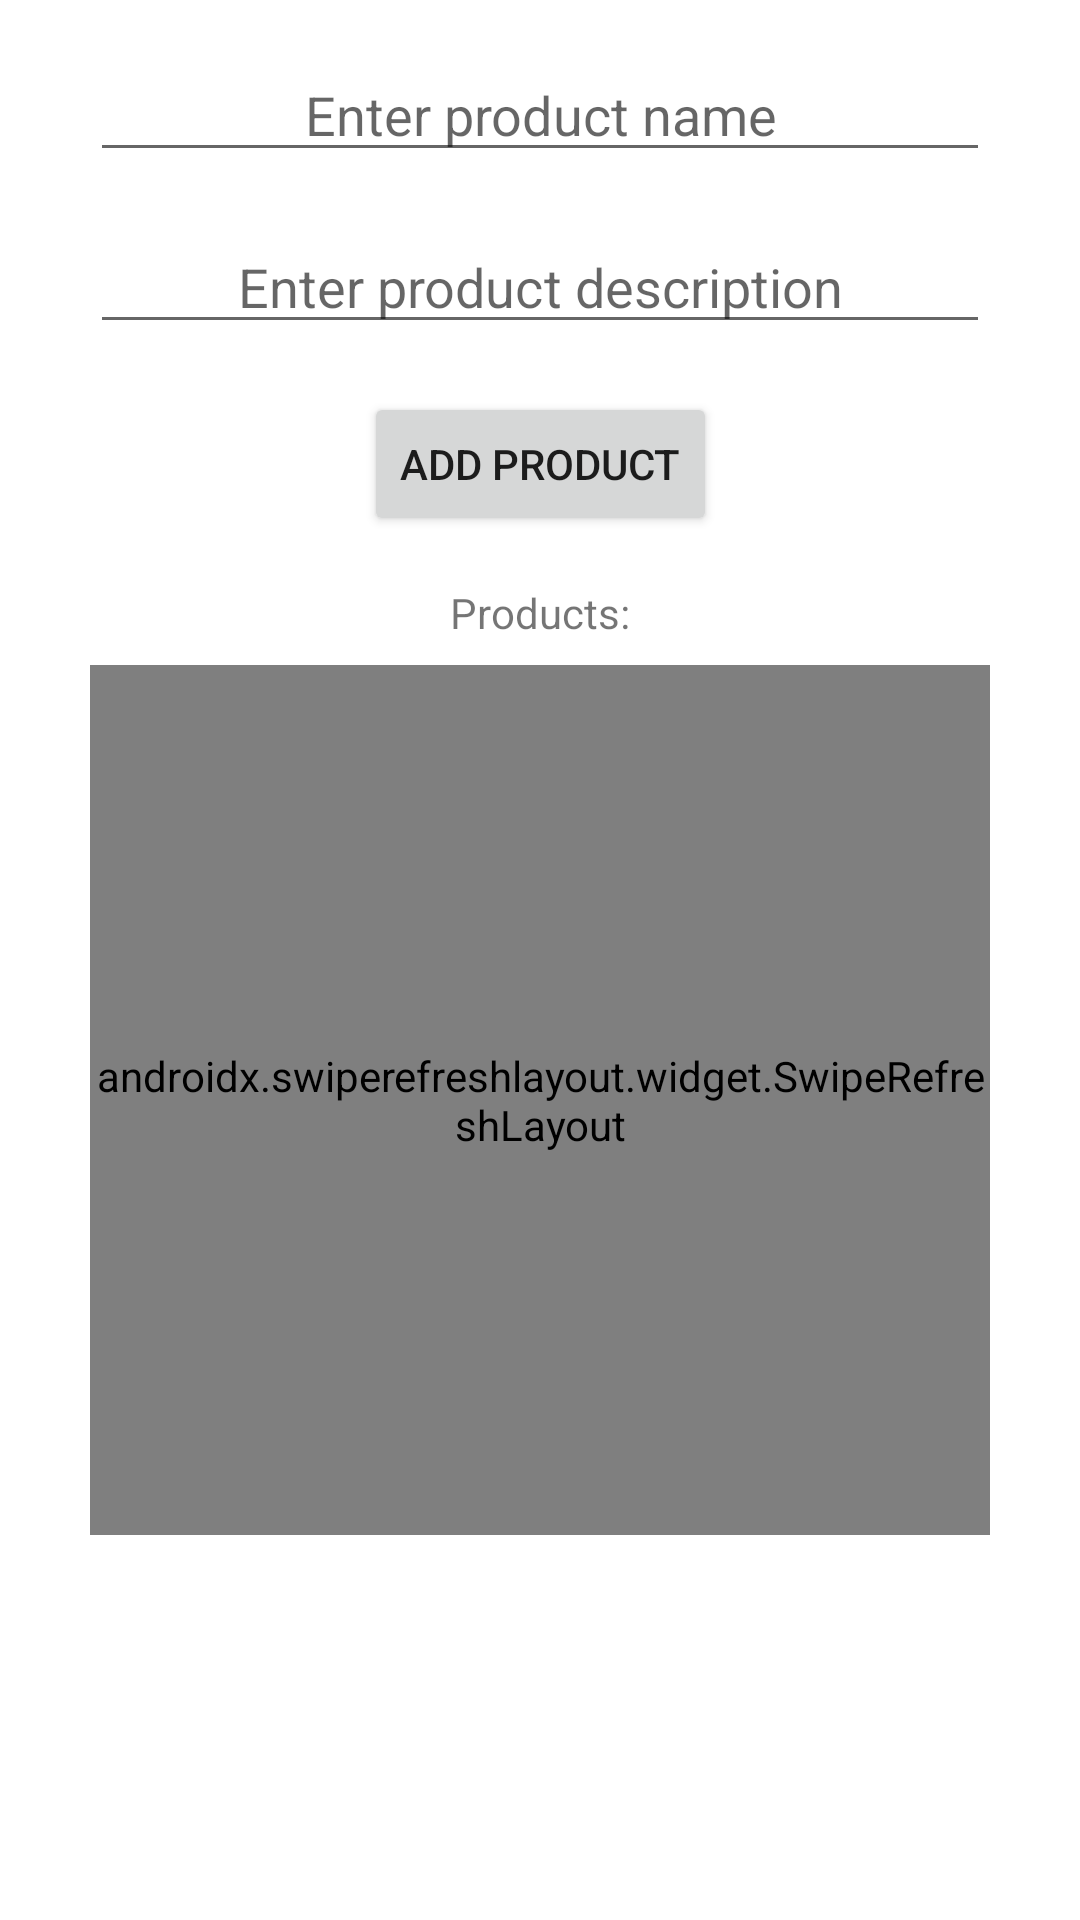

Android layout source for this screen:
<!-- AndroidManifest.xml: application theme AppTheme -->
<!-- res/layout/activity_product.xml -->
<?xml version="1.0" encoding="utf-8"?>
<androidx.constraintlayout.widget.ConstraintLayout xmlns:android="http://schemas.android.com/apk/res/android"
    xmlns:app="http://schemas.android.com/apk/res-auto"
    xmlns:tools="http://schemas.android.com/tools"
    android:layout_width="match_parent"
    android:layout_height="match_parent"
    android:background="#FFFFFF"
    tools:context=".activities.product.ProductActivity">

    <EditText
        android:id="@+id/productDescription"
        android:layout_width="300dp"
        android:layout_height="0dp"
        android:layout_marginTop="16dp"
        android:cursorVisible="false"
        android:gravity="bottom|center_horizontal"
        android:hint="@string/enter_product_description"
        android:importantForAutofill="no"
        android:inputType="text"
        app:layout_constraintEnd_toEndOf="parent"
        app:layout_constraintStart_toStartOf="parent"
        app:layout_constraintTop_toBottomOf="@+id/productName" />

    <EditText
        android:id="@+id/productName"
        android:layout_width="300dp"
        android:layout_height="0dp"
        android:layout_marginTop="16dp"
        android:cursorVisible="false"
        android:gravity="center"
        android:hint="@string/enter_product_name"
        android:importantForAutofill="no"
        android:inputType="text"
        app:layout_constraintEnd_toEndOf="parent"
        app:layout_constraintStart_toStartOf="parent"
        app:layout_constraintTop_toTopOf="parent" />

    <Button
        android:id="@+id/addProductButton"
        android:layout_width="wrap_content"
        android:layout_height="wrap_content"
        android:layout_marginTop="16dp"
        android:text="@string/add_product"
        app:layout_constraintEnd_toEndOf="parent"
        app:layout_constraintStart_toStartOf="parent"
        app:layout_constraintTop_toBottomOf="@+id/productDescription" />

    <androidx.swiperefreshlayout.widget.SwipeRefreshLayout
        android:id="@+id/product_swipe_refresh"
        android:layout_width="300dp"
        android:layout_height="290dp"
        android:layout_marginTop="8dp"
        app:layout_constraintEnd_toEndOf="parent"
        app:layout_constraintStart_toStartOf="parent"
        app:layout_constraintTop_toBottomOf="@+id/your_products">

        <androidx.recyclerview.widget.RecyclerView
            android:id="@+id/productListView"
            android:layout_width="match_parent"
            android:layout_height="match_parent"
            tools:listitem="@layout/product_data"
            tools:itemCount="5" />

    </androidx.swiperefreshlayout.widget.SwipeRefreshLayout>


    <TextView
        android:id="@+id/your_products"
        android:layout_width="wrap_content"
        android:layout_height="wrap_content"
        android:layout_marginTop="16dp"
        android:text="@string/products"
        app:layout_constraintEnd_toEndOf="parent"
        app:layout_constraintStart_toStartOf="parent"
        app:layout_constraintTop_toBottomOf="@+id/addProductButton" />

</androidx.constraintlayout.widget.ConstraintLayout>
<!-- res/layout/product_data.xml (included above) -->
<?xml version="1.0" encoding="utf-8"?>
<LinearLayout xmlns:android="http://schemas.android.com/apk/res/android"
    xmlns:tools="http://schemas.android.com/tools"
    android:layout_width="match_parent"
    android:layout_height="wrap_content"
    android:layout_margin="2dp"
    android:clipToPadding="false"
    android:dividerPadding="2dp"
    android:orientation="horizontal"
    android:padding="2dp"
    android:weightSum="5">

    <LinearLayout
        android:layout_width="0dp"
        android:layout_height="wrap_content"
        android:layout_weight="1"
        android:orientation="vertical">

        <TextView
            android:id="@+id/productIdText"
            android:layout_width="match_parent"
            android:layout_height="wrap_content"
            tools:text="ID" />
    </LinearLayout>

    <LinearLayout
        android:layout_width="0dp"
        android:layout_height="wrap_content"
        android:layout_weight="2"
        android:orientation="vertical">

        <TextView
            android:id="@+id/productNameText"
            android:layout_width="match_parent"
            android:layout_height="wrap_content"
            tools:text="Name" />
    </LinearLayout>

    <LinearLayout
        android:layout_width="0dp"
        android:layout_height="wrap_content"
        android:layout_weight="2"
        android:orientation="vertical">

        <TextView
            android:id="@+id/productDescriptionText"
            android:layout_width="match_parent"
            android:layout_height="wrap_content"
            tools:text="Description" />
    </LinearLayout>
</LinearLayout>
<!-- resources referenced by this layout -->
<resources>
  <string name="add_product">Add product</string>
  <string name="enter_product_description">Enter product description</string>
  <string name="enter_product_name">Enter product name</string>
  <string name="products">Products:</string>
  <style name="AppTheme" parent="Theme.AppCompat.Light.DarkActionBar">
          
          <item name="colorPrimary">@color/colorPrimary</item>
          <item name="colorPrimaryDark">@color/colorPrimaryDark</item>
          <item name="colorAccent">@color/colorAccent</item>
      </style>
  <!-- not gathered from this repository: default colours our renderer supplied (Android Studio template values) -->
  <color name="colorPrimary">#FF6200EE</color>
  <color name="colorPrimaryDark">#FF3700B3</color>
  <color name="colorAccent">#FF03DAC5</color>
</resources>
